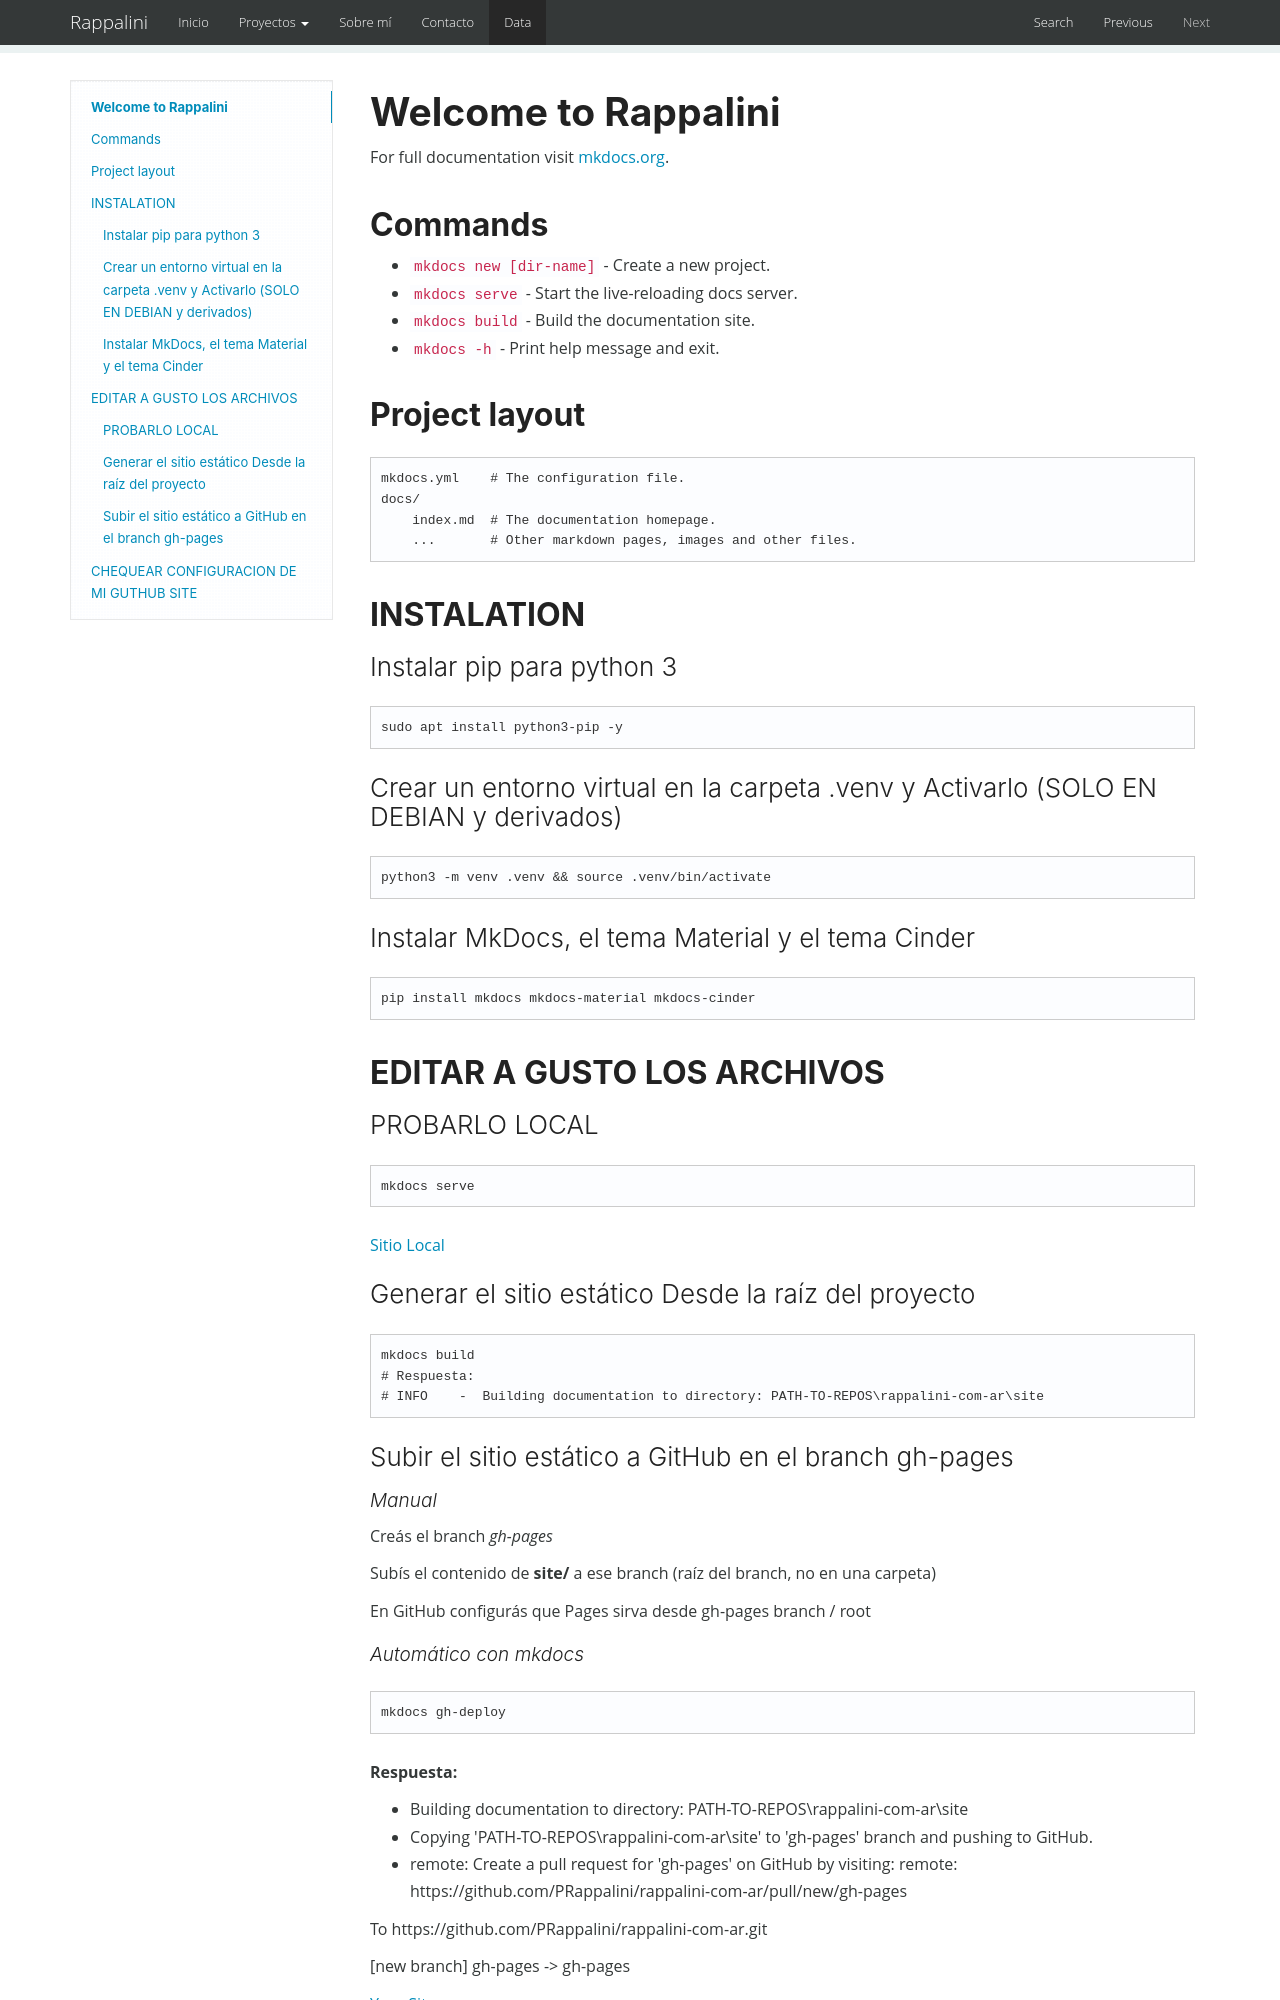

repository: PRappalini/rappalini-com-ar · page: mkdocs-commands/index.html · generator: mkdocs

# Welcome to Rappalini

For full documentation visit [mkdocs.org](https://www.mkdocs.org).

## Commands

* `mkdocs new [dir-name]` - Create a new project.
* `mkdocs serve` - Start the live-reloading docs server.
* `mkdocs build` - Build the documentation site.
* `mkdocs -h` - Print help message and exit.

## Project layout

    mkdocs.yml    # The configuration file.
    docs/
        index.md  # The documentation homepage.
        ...       # Other markdown pages, images and other files.

## INSTALATION

### Instalar pip para python 3

```bash
sudo apt install python3-pip -y 
```

### Crear un entorno virtual en la carpeta .venv y Activarlo (SOLO EN DEBIAN y derivados)

```bash
python3 -m venv .venv && source .venv/bin/activate
```

### Instalar MkDocs, el tema Material y el tema Cinder

```bash
pip install mkdocs mkdocs-material mkdocs-cinder
```

## EDITAR A GUSTO LOS ARCHIVOS

### PROBARLO LOCAL

```bash
mkdocs serve
```

[Sitio Local](localhost:8000)

### Generar el sitio estático Desde la raíz del proyecto

```bash
mkdocs build
# Respuesta:
# INFO    -  Building documentation to directory: PATH-TO-REPOS\rappalini-com-ar\site
```

### Subir el sitio estático a GitHub en el branch gh-pages

#### Manual

Creás el branch *gh-pages*

Subís el contenido de **site/** a ese branch (raíz del branch, no en una carpeta)

En GitHub configurás que Pages sirva desde gh-pages branch / root

#### Automático con mkdocs

```bash
mkdocs gh-deploy
```

**Respuesta:**

- Building documentation to directory: PATH-TO-REPOS\rappalini-com-ar\site
- Copying 'PATH-TO-REPOS\rappalini-com-ar\site' to 'gh-pages' branch and pushing to GitHub.
- remote: Create a pull request for 'gh-pages' on GitHub by visiting:
remote:      https://github.com/PRappalini/rappalini-com-ar/pull/new/gh-pages

To https://github.com/PRappalini/rappalini-com-ar.git

[new branch]      gh-pages -> gh-pages

[Your Site](https://PRappalini.github.io/rappalini-com-ar/)
